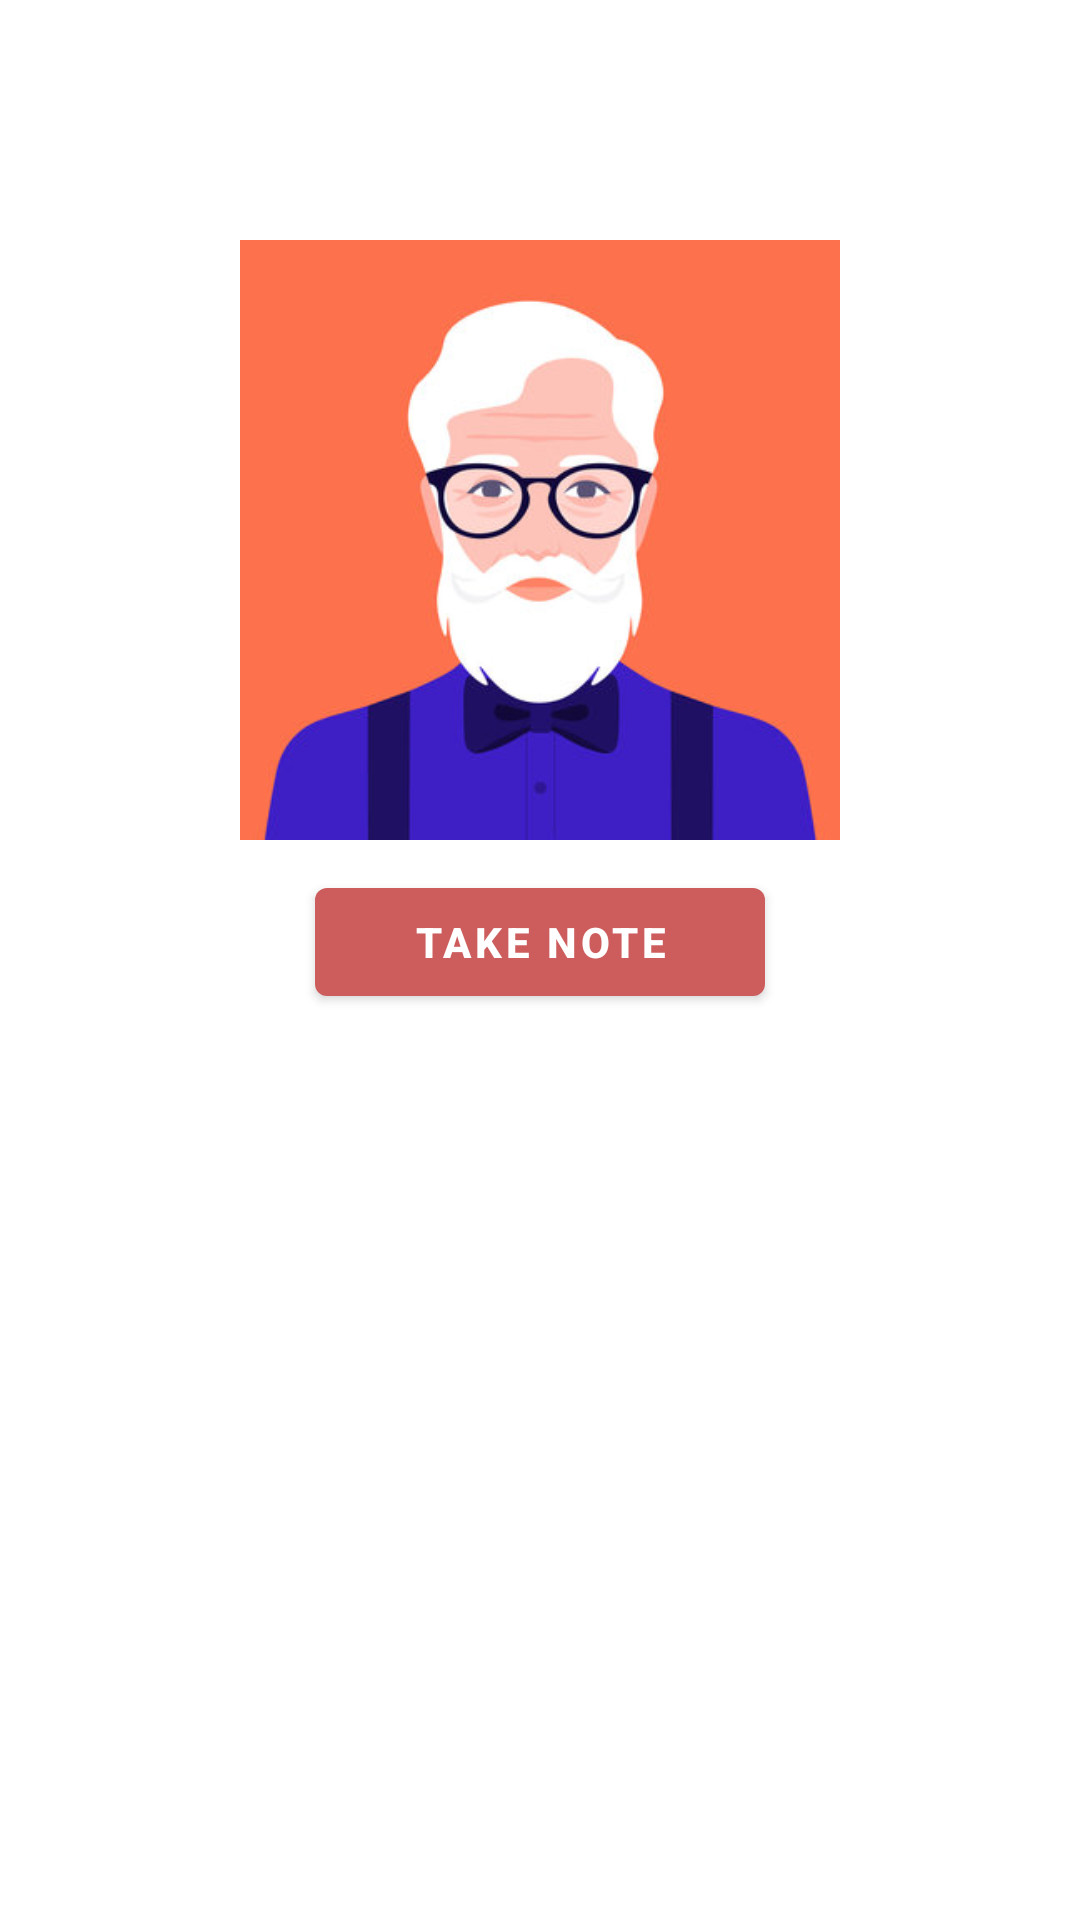

This screen was rendered from an Android layout file. Write that file and the resources it references.
<!-- AndroidManifest.xml: application theme Theme.ElderCare -->
<!-- res/layout/fragment_forum.xml -->
<?xml version="1.0" encoding="utf-8"?>
<LinearLayout xmlns:android="http://schemas.android.com/apk/res/android"
    xmlns:app="http://schemas.android.com/apk/res-auto"
    xmlns:tools="http://schemas.android.com/tools"
    android:layout_width="match_parent"
    android:layout_height="match_parent"
    android:focusable="true"
    android:focusableInTouchMode="true"
    android:orientation="vertical"
    tools:context=".ui.forum.ForumFragment"
    android:background="@drawable/fragment_background">

    
    <ImageView
        android:layout_width="200dp"
        android:layout_height="200dp"
        android:layout_gravity="center"
        android:layout_marginTop="80dp"
        android:background="@drawable/old_info" />

    <Button
        android:id="@+id/bt_to_note"
        android:layout_width="150dp"
        android:layout_height="wrap_content"
        android:layout_gravity="center"
        android:layout_marginTop="10dp"
        android:text="Take Note"
        android:textStyle="bold"/>



</LinearLayout>
<!-- resources referenced by this layout -->
<resources>
  <!-- drawable old_info: png bitmap (drawable, 19656 bytes) -->
  <style name="Theme.ElderCare" parent="Theme.MaterialComponents.DayNight.DarkActionBar">
          
          <item name="colorPrimary">#CD5C5C</item>
          <item name="colorPrimaryVariant">#CD5C5C</item>
          <item name="colorOnPrimary">@color/white</item>
          
          <item name="colorSecondary">@color/teal_200</item>
          <item name="colorSecondaryVariant">@color/teal_700</item>
          <item name="colorOnSecondary">@color/black</item>
          
          <item name="android:statusBarColor" tools:targetApi="l">?attr/colorPrimaryVariant</item>
          
      </style>
  <!-- not gathered from this repository: default colours our renderer supplied (Android Studio template values) -->
  <color name="teal_200">#FF03DAC5</color>
  <color name="teal_700">#FF018786</color>
  <color name="black">#FF000000</color>
  <color name="white">#FFFFFFFF</color>
</resources>
